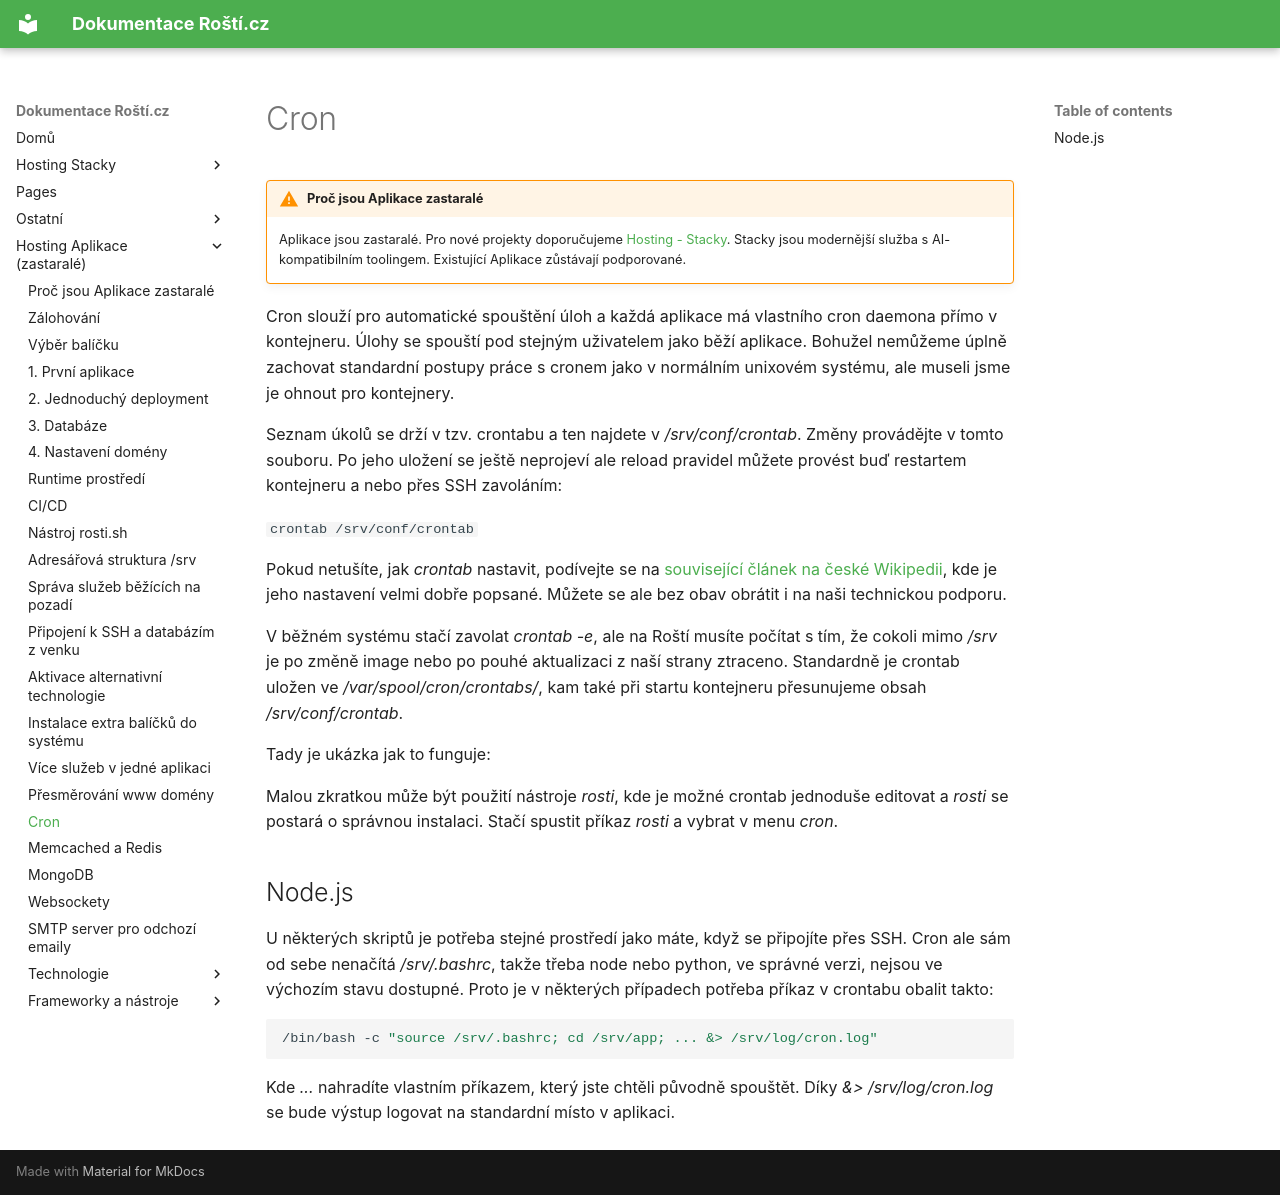

repository: rosti-cz/docs · page: cs/cron/index.html · generator: mkdocs

# Cron

!!! warning "Proč jsou Aplikace zastaralé"
    Aplikace jsou zastaralé. Pro nové projekty doporučujeme [Hosting - Stacky](stacks/quickstart.md). Stacky jsou modernější služba s AI-kompatibilním toolingem. Existující Aplikace zůstávají podporované.

Cron slouží pro automatické spouštění úloh a každá aplikace má vlastního cron daemona přímo v kontejneru. Úlohy se spouští pod stejným uživatelem jako běží aplikace. Bohužel nemůžeme úplně zachovat standardní postupy práce s cronem jako v normálním unixovém systému, ale museli jsme je ohnout pro kontejnery.

Seznam úkolů se drží v tzv. crontabu a ten najdete v */srv/conf/crontab*. Změny provádějte v tomto souboru. Po jeho uložení se ještě neprojeví ale reload pravidel můžete provést buď restartem kontejneru a nebo přes SSH zavoláním:

```crontab /srv/conf/crontab```

Pokud netušíte, jak *crontab* nastavit, podívejte se na [související článek na české Wikipedii](http://cs.wikipedia.org/wiki/Cron), kde je jeho nastavení velmi dobře popsané. Můžete se ale bez obav obrátit i na naši technickou podporu.

V běžném systému stačí zavolat *crontab -e*, ale na Roští musíte počítat s tím, že cokoli mimo */srv* je po změně image nebo po pouhé aktualizaci z naší strany ztraceno. Standardně je crontab uložen ve */var/spool/cron/crontabs/*, kam také při startu kontejneru přesunujeme obsah */srv/conf/crontab*.

Tady je ukázka jak to funguje:

<script type="text/javascript" src="https://asciinema.org/a/6t1rutdek6wyacktz8ffm6jfr.js" id="asciicast-6t1rutdek6wyacktz8ffm6jfr" async></script>

Malou zkratkou může být použití nástroje *rosti*, kde je možné crontab jednoduše editovat a *rosti* se postará o správnou instalaci. Stačí spustit příkaz *rosti* a vybrat v menu *cron*.

## Node.js

U některých skriptů je potřeba stejné prostředí jako máte, když se připojíte přes SSH. Cron ale sám od sebe nenačítá */srv/.bashrc*, takže třeba node nebo python, ve správné verzi, nejsou ve výchozím stavu dostupné. Proto je v některých případech potřeba příkaz v crontabu obalit takto:

```bash
/bin/bash -c "source /srv/.bashrc; cd /srv/app; ... &> /srv/log/cron.log"
```

Kde *...* nahradíte vlastním příkazem, který jste chtěli původně spouštět. Díky *&> /srv/log/cron.log* se bude výstup logovat na standardní místo v aplikaci.
